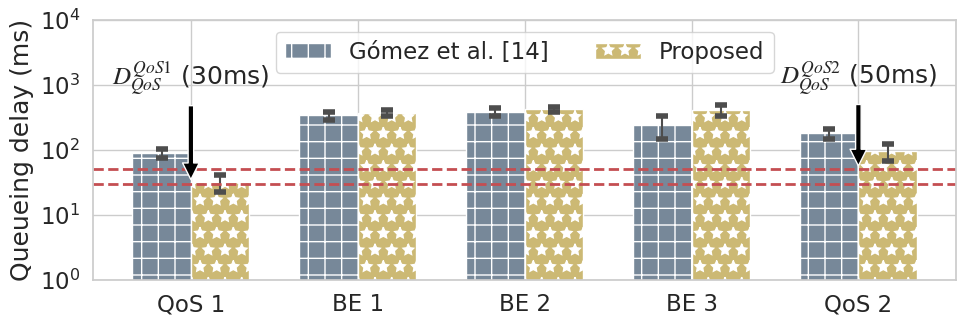

Python code for this plot:
# Credit: Josh Hemann

import numpy as np
import matplotlib.pyplot as plt
import seaborn as sns


# Applying Seaborn style
# whitegrid, darkgrid, whitegrid, dark, white, and ticks
sns.set(style="whitegrid", font='Times New Roman', palette='deep', font_scale=1.5, color_codes=True, rc=None)
plt.rcParams['mathtext.fontset'] = 'stix'
hatches = ['+', 'x', '.', '*', 'o', '\\', 'O', '-']
colors = ['darkolivegreen', 'darkblue', 'deepskyblue', 'magenta', 'goldenrod']

labels = ['QoS 1', 'BE 1', 'BE 2', 'BE 3', 'QoS 2']
gomez_means = [89.35267431, 339.8431904, 386.1869306, 240.2109028, 179.6930408]
gomez_stdev = [14.92014623, 45.55786637, 52.37109333, 92.14260111, 29.79027939]

ours_means = [32.08246915, 374.2717947, 428.4269307, 407.4070388, 96.54814037]
ours_stdev = [9.392062956, 35.37021373, 37.68279283, 78.79840639, 28.48412061]

error_config = {'ecolor': '0.3', 'capthick': 4, 'capsize': 4}

x = np.arange(len(labels))  # the label locations
width = 0.35  # the width of the bars

fig, ax = plt.subplots(figsize=(10, 3.6))
rects1 = ax.bar(x - width/2, gomez_means, width,
                hatch=hatches[0], color='lightslategray',
                yerr=gomez_stdev, error_kw=error_config,
                label='Gómez et al. [14]')
rects2 = ax.bar(x + width/2, ours_means, width,
                hatch=hatches[3], color='y',
                yerr=ours_stdev, error_kw=error_config,
                label='Proposed')

# Add some text for labels, title and custom x-axis tick labels, etc.
ax.set_ylabel('Queueing delay (ms)')
ax.set_yscale('log')
ax.set_yticks([1, 10, 100, 1000, 10000])
ax.set_xticks(x)
ax.set_xticklabels(labels)
ax.legend()

ax.annotate(r'$D^{QoS1}_{QoS}$ (30ms)',
            xy=(0, 30),
            xytext=(0, 2500),
            arrowprops=dict(facecolor='black', shrink=0.05),
            horizontalalignment='center', verticalalignment='top')

ax.annotate(r'$D^{QoS2}_{QoS}$ (50ms)',
            xy=(4, 50),
            xytext=(4, 2500),
            arrowprops=dict(facecolor='black', shrink=0.05),
            horizontalalignment='center', verticalalignment='top')

plt.axhline(y=50, color='r', linestyle='--', linewidth=2)
plt.axhline(y=30, color='r', linestyle='--', linewidth=2)

# def autolabel(rects):
#     """Attach a text label above each bar in *rects*, displaying its height."""
#     for rect in rects:
#         height = rect.get_height()
#         ax.annotate('{}'.format(height),
#                     xy=(rect.get_x() + rect.get_width() / 2, height),
#                     xytext=(0, 3),  # 3 points vertical offset
#                     textcoords="offset points",
#                     ha='center', va='bottom')

# autolabel(rects1)
# autolabel(rects2)

ax.legend(loc='upper center', bbox_to_anchor=(0.5, 1.00), ncol=2)
ax.grid(True)
fig.tight_layout()

plt.savefig("overall_results_delay_side_by_side.eps", format="eps")
plt.savefig("overall_results_delay_side_by_side.pdf", format="pdf")
plt.savefig("overall_results_delay_side_by_side.png", format="png")
plt.show()